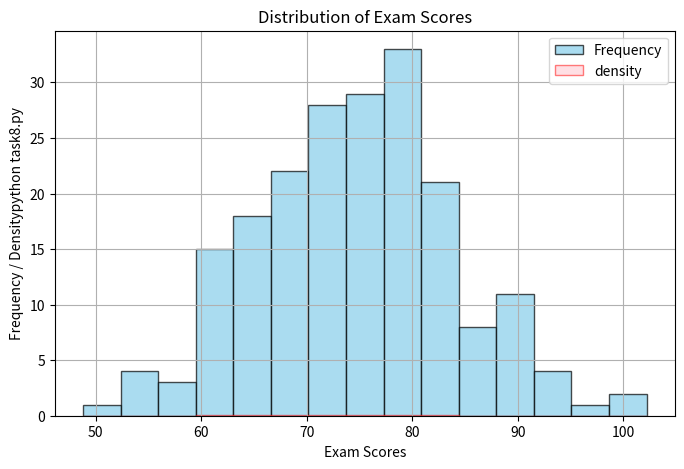

Write the Python code that produced this figure.
import numpy as np 
import matplotlib.pyplot as plt

np.random.seed(42) 
scores = np.random.normal(
    loc = 75,
    scale = 10,
    size = 200
)
plt.figure(figsize=(8,5))
plt.hist(
    scores,
    bins=15,
    color='skyblue',
    edgecolor='black',
    alpha=0.7,
    label='Frequency'
)

plt.hist(
    scores, 
    bins=15,
    density=True,
    color="pink",
    edgecolor="red",
    alpha= 0.5,
    label="density"
)
plt.xlabel('Exam Scores')
plt.ylabel('Frequency / Densitypython task8.py')
plt.title('Distribution of Exam Scores')
plt.grid(True)
plt.legend()
plt.show()
